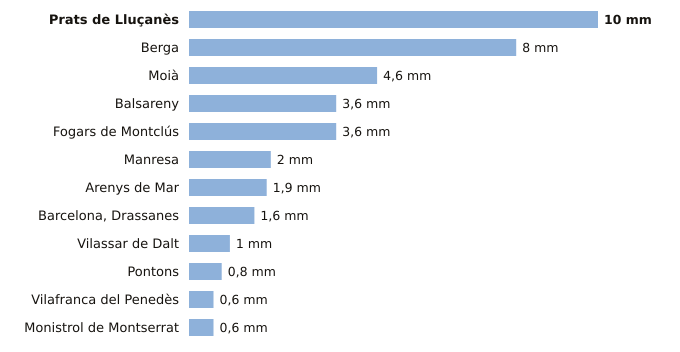

The data file committed next to this chart (first rows):
estacion, provincia, indicativo, mm_6_dias_anteriores, mm_hoy, mm_7_dias, horas_de_hoy
Prats de Lluçanès, Barcelona, 0114X, 10.0, 0.0, 10.0, 3
Berga, Barcelona, 0092X, 8.0, 0.0, 8.0, 2
Moià, Barcelona, 0120X, 4.6, 0.0, 4.6, 3
Balsareny, Barcelona, 0106X, 3.6, 0.0, 3.6, 2
Fogars de Montclús, Barcelona, 0260X, 3.6, 0.0, 3.6, 3
Manresa, Barcelona, 0149X, 2.0, 0.0, 2.0, 3
Arenys de Mar, Barcelona, 0252D, 1.9, 0.0, 1.9, 3
Barcelona, Drassanes, Barcelona, 0201X, 1.6, 0.0, 1.6, 2
Vilassar de Dalt, Barcelona, 0244X, 1.0, 0.0, 1.0, 3
Pontons, Barcelona, 0061X, 0.8, 0.0, 0.8, 2
Vilafranca del Penedès, Barcelona, 0066X, 0.6, 0.0, 0.6, 2
Monistrol de Montserrat, Barcelona, 0158X, 0.6, 0.0, 0.6, 3
